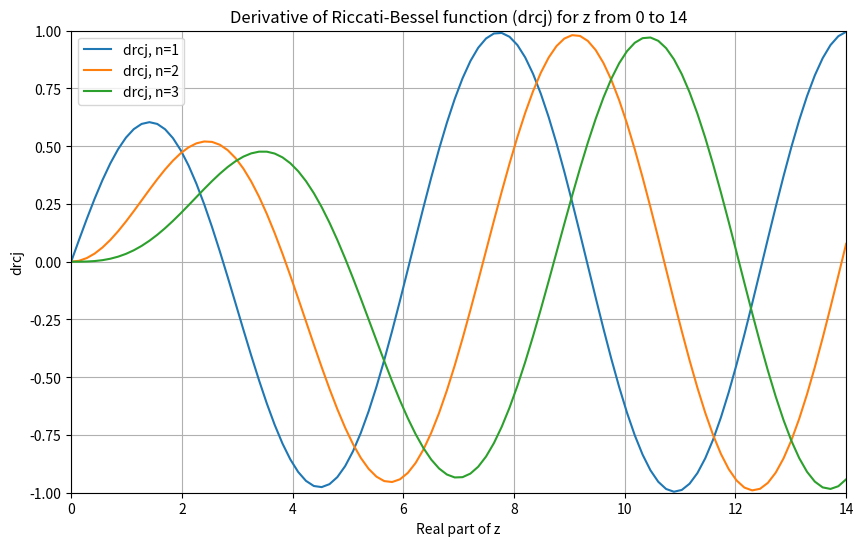

Write Python code to recreate this figure.
## Riccati-Bessel Functions (Complex Argument)
# Ref: Computation of Special Functions (1996)
#        Authors: Shanjie Zhang, Jianming Jin
#----------------------------------------------
# Called by SphBessel
# Compute Riccati-Bessel functions of the first and second kinds and their derivatives
# Input  : z       --- complex argument of Riccati-Bessel Fucntion
#          n       --- order of jn(z) (n = 0, 1, 2,...)
# Output : rcj(n)  --- x * jn(z)
#          drcj(n) --- (x * jn(z))'
#          rcy(n)  --- x * yn(z)
#          drcy(n) --- (x * yn(z))'
#          

import numpy as np

def MSTA1(z, mp):
    a0 = abs(z)
    n0 = int(1.1 * a0) + 1
    f0 = envj(n0, a0) - mp
    n1 = n0 + 5
    f1 = envj(n1, a0) - mp
    
    for _ in range(20):
        nn = n1 - (n1 - n0) / (1.0 - f0 / f1)
        nn = int(nn)
        f = envj(nn, a0) - mp
        
        if abs(nn - n1) < 1:
            break
        
        n0 = n1
        f0 = f1
        n1 = nn
        f1 = f
    
    return nn

def MSTA2(z, n, mp):
    a0 = abs(z)
    hmp = 0.5 * mp
    ejn = envj(n, a0)
    
    if ejn <= hmp:
        obj = mp
        n0 = int(1.1 * a0)
    else:
        obj = hmp + ejn
        n0 = n
    
    f0 = envj(n0, a0) - obj
    n1 = n0 + 5
    f1 = envj(n1, a0) - obj
    
    for _ in range(20):
        nn = n1 - (n1 - n0) / (1.0 - f0 / f1)
        nn = int(nn)
        f = envj(nn, a0) - obj
        
        if abs(nn - n1) < 1:
            break
        
        n0 = n1
        f0 = f1
        n1 = nn
        f1 = f
    
    return nn + 10

def envj(n, z):
    n = max(1, abs(n))
    result = 0.5 * np.log10(6.28 * n) - n * np.log10(1.36 * z / n)
    return result




def rcbesselc(z, n):
    rcj  = np.zeros(n + 1, dtype=complex)
    rcy  = np.zeros(n + 1, dtype=complex)
    drcj = np.zeros(n + 1, dtype=complex)
    drcy = np.zeros(n + 1, dtype=complex)
    NM   = n
    NMy  = 0
    
    if abs(z) < 1e-60: # Treat z = 0 as a special case
        print('ricatti-bessel function precision down')
        drcj[0] = 1.0 # zeroth order
        rcy     = -1.0e300 * np.ones(n + 1)
        drcy    = 1.0e300 * np.ones(n + 1)
        rcy[0]  = -1.0
        drcy[0] = 0.0
    else:
        rcj[0] = np.sin(z)  # zeroth order
        rcy[0] = -np.cos(z)
        rcj[1] = rcj[0] / z - np.cos(z)  # first order
        rcy[1] = rcy[0] / z - np.sin(z)
        rcj0   = rcj[0]
        rcj1   = rcj[1]
        RF0    = rcy[0]
        RF1    = rcy[1]
        
        for Ky in range(3, n + 2):
            RF2 = (2.0 * (Ky - 1) - 1.0) * RF1 / z - RF0
            
            if abs(RF2) > 1.0e300:
                continue
            
            rcy[Ky - 1] = RF2
            RF0 = RF1
            RF1 = RF2
            NMy = Ky - 1
            
        
        
    
    
        drcy[0] = np.sin(z)
        drcy[1] = -rcy[1] / z + rcy[0]
        
        for Ky in range(3, NMy + 2):
            drcy[Ky - 1] = -(Ky - 1) * rcy[Ky - 1] / z + rcy[Ky - 2]
        
        if n >= 2:
            M = MSTA1(z, 200)
            
            if M < n:
                NM = M
            else:
                M = MSTA2(z, n, 15)
            
            F0 = 0.0
            F1 = 1.0e-100
            
            for K in range(M + 1, 0, -1):
                F = (2.0 * (K - 1) + 3.0) * F1 / z - F0
                
                if K <= NM + 1:
                    rcj[K - 1] = F
                
                F0 = F1
                F1 = F
            
            if abs(rcj0) > abs(rcj1):
                CS = rcj0 / F
            else:
                CS = rcj1 / F0
            
            for K in range(1, NM + 2):
                rcj[K - 1] = CS * rcj[K - 1]
        
        drcj[0] = np.cos(z)
        #drcj[1] = -rcj[1] / z + rcj0
        
        for K in range(2, NM + 2): # 3, NM + 2
            drcj[K - 1] = -(K - 1) * rcj[K - 1] / z + rcj[K - 2]
    
    return rcj, rcy, drcj, drcy

# Add MSTA1 and MSTA2 functions here if they are defined in your code.
# Also, ensure that the necessary imports are included.

import numpy as np
import matplotlib.pyplot as plt

# Define the range of real values for z
z_values = np.linspace(0, 14, 100)

# Initialize arrays for drcj values for different n values
n_values = [1, 2, 3]
drcj_values = np.zeros((len(n_values), len(z_values)), dtype=complex)

# Calculate drcj for each n and each real value of z
for i, n in enumerate(n_values):
    for j, z_real in enumerate(z_values):
        z = complex(z_real, 0)  # Imaginary part is 0 for this case
        _, _, drcj, _ = rcbesselc(z, n)
        drcj_values[i, j] = drcj[n]  # Python uses 0-based indexing

# Plot drcj for different n values as a function of the real part of z
plt.figure(figsize=(10, 6))
for i, n in enumerate(n_values):
    plt.plot(z_values, drcj_values[i].real, label=f'drcj, n={n}')

plt.xlabel('Real part of z')
plt.ylabel('drcj')
plt.title('Derivative of Riccati-Bessel function (drcj) for z from 0 to 14')
plt.xlim(0, 14)
plt.ylim(-1, 1)
plt.legend()
plt.grid(True)
plt.show()
